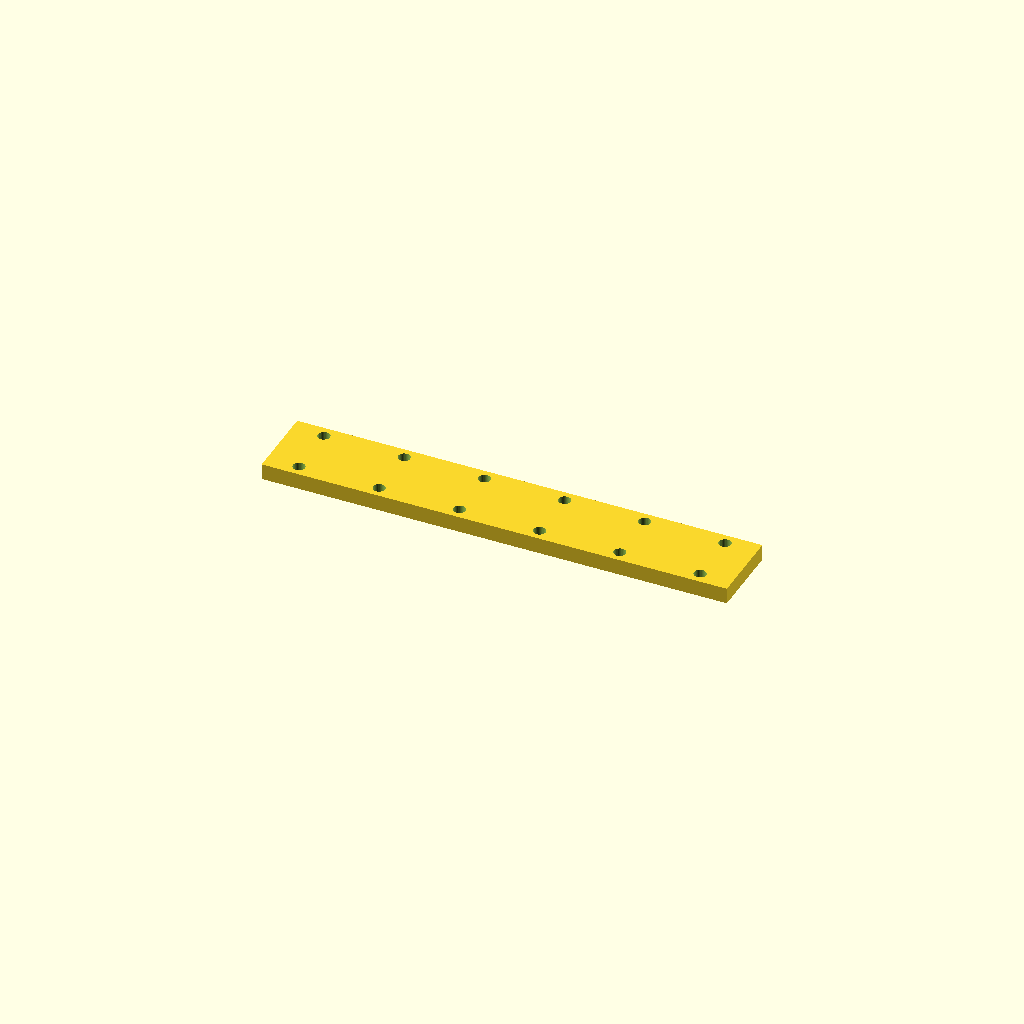
Cell 1: rendered with the file's own defaults.
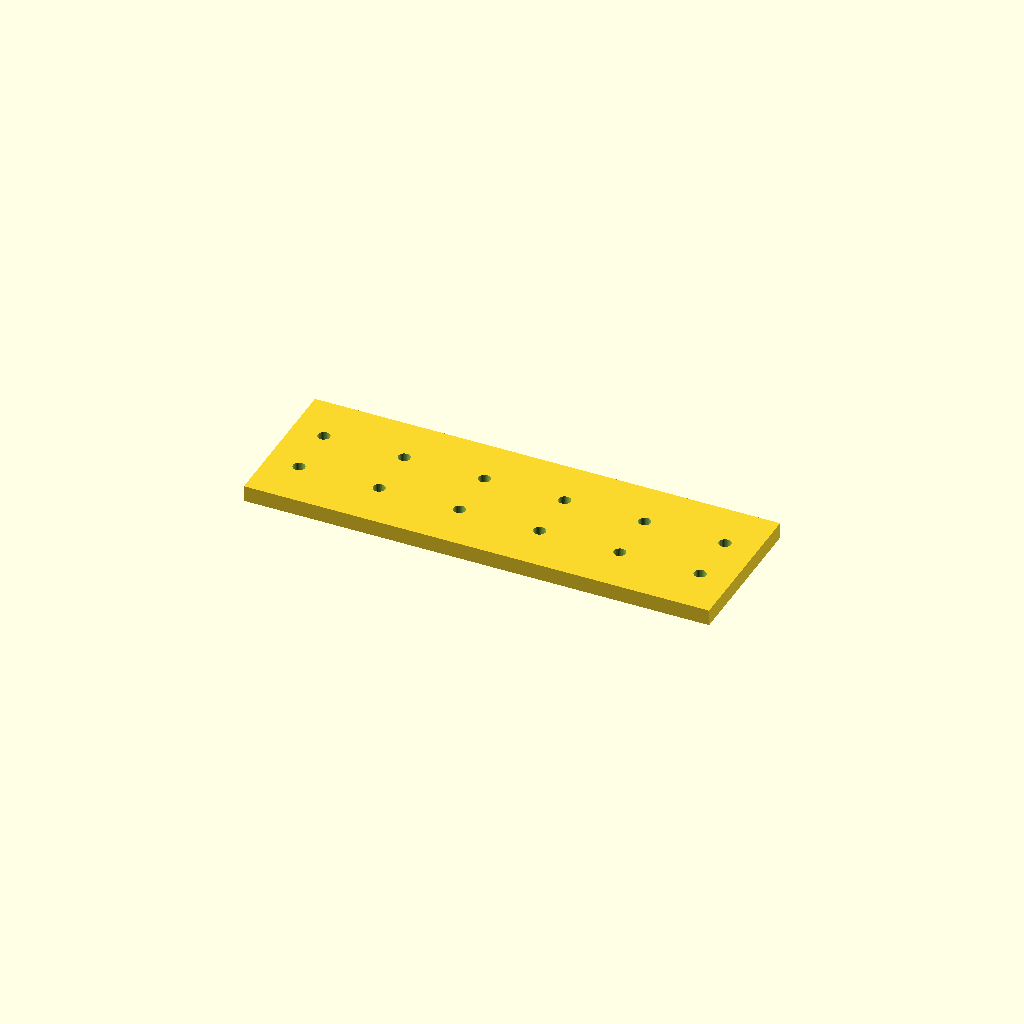
Cell 2: bar_w = 57 (everything else at default).
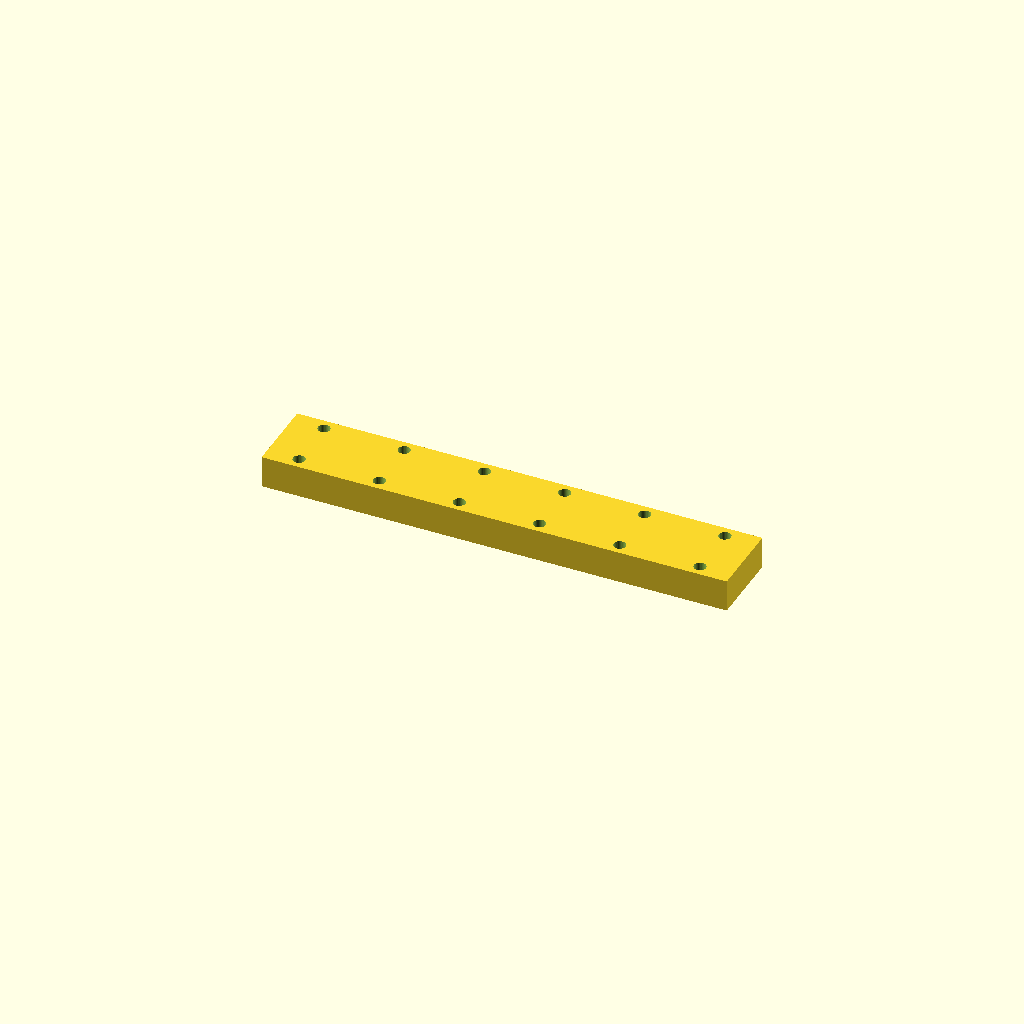
Cell 3: the same model with bar_t = 12.
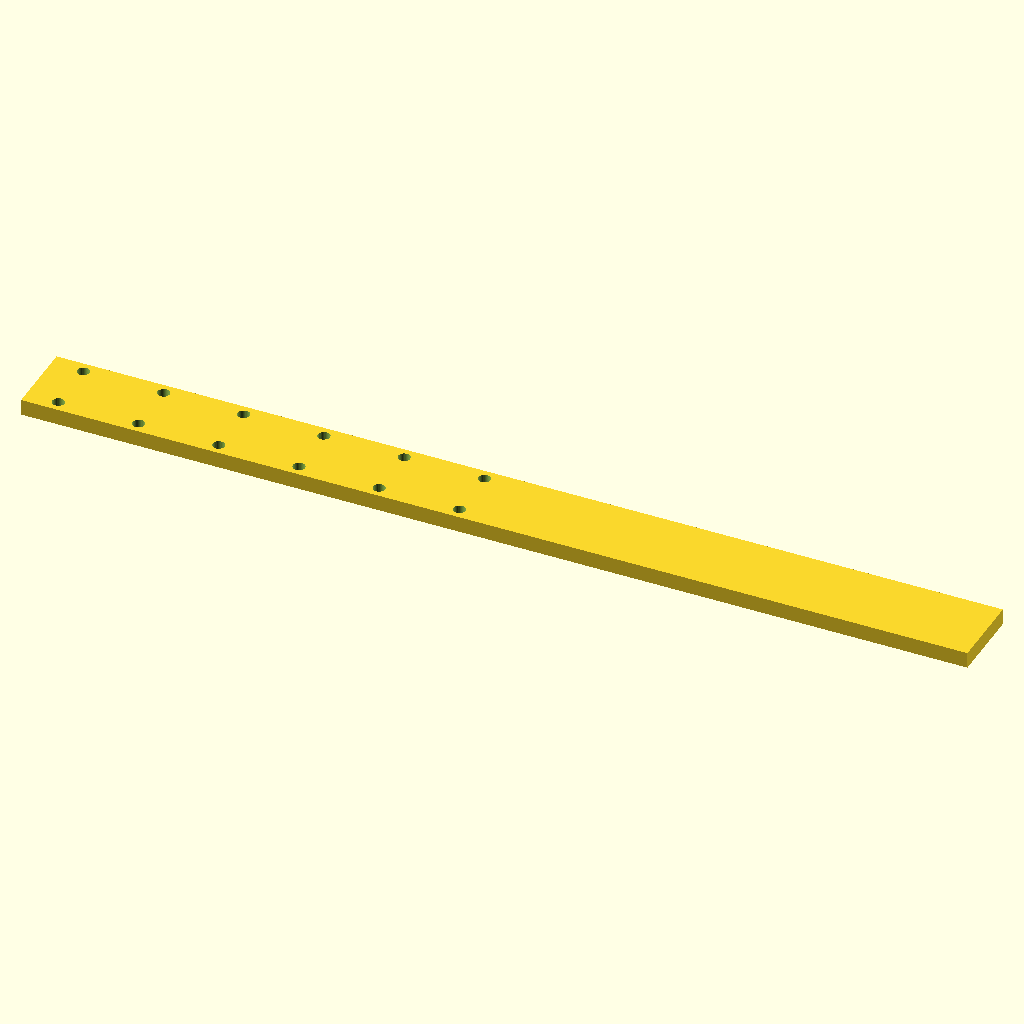
Cell 4: the same model with holes = 12.
One fixed orthographic camera (rotation 55°, 0°, 25°; colour scheme Cornfield) for every cell.
OpenSCAD source file optional_data/data/place1/ventrows/part_0146.scad:
$fn = 32;

// ----------------------------------------------------------------------
// Hole bar, 6 x Ø4.5
// tworows layout, 12 mm edge offset
// ----------------------------------------------------------------------

// --- parameters (mm) ---
bar_w = 28.5;     // bar width (Y)
bar_t = 6;        // bar thickness (Z)
holes = 6;        // holes per row
hole_d = 4.5;     // hole diameter
edge = 12;        // offset from the bar end to the first hole
pitch = 30;       // pitch between neighbouring holes
row_offset = 20;  // distance between the two rows

// --- derived feature positions (mm) ---
span = (holes - 1) * pitch;   // = 150   distance between the end holes
bar_l = span + 2 * edge;      // = 174   overall bar length
start_x = -bar_l / 2 + edge;  // = -75   X of the first hole
feature_centers = [
  [start_x + 0 * pitch, -row_offset / 2],
  [start_x + 1 * pitch, -row_offset / 2],
  [start_x + 2 * pitch, -row_offset / 2],
  [start_x + 3 * pitch, -row_offset / 2],
  [start_x + 4 * pitch, -row_offset / 2],
  [start_x + 5 * pitch, -row_offset / 2]
];   // hole centres of the first row
row2_centers = [
  [start_x + 0 * pitch, row_offset / 2],
  [start_x + 1 * pitch, row_offset / 2],
  [start_x + 2 * pitch, row_offset / 2],
  [start_x + 3 * pitch, row_offset / 2],
  [start_x + 4 * pitch, row_offset / 2],
  [start_x + 5 * pitch, row_offset / 2]
];   // hole centres of the second row

// bar with two rows of holes, both read from their own centre arrays
difference() {
  translate([-bar_l / 2, -bar_w / 2, -bar_t / 2]) cube([bar_l, bar_w, bar_t]);
  for (centre = feature_centers)
    translate([centre[0], centre[1], 0])
      cylinder(d = hole_d, h = bar_t + 2, center = true);
  for (centre = row2_centers)
    translate([centre[0], centre[1], 0])
      cylinder(d = hole_d, h = bar_t + 2, center = true);
}
Customizer parameters (derived from the source; name, type, default, range or options):
bar_w: number, default 28.5
bar_t: number, default 6
holes: number, default 6
hole_d: number, default 4.5
edge: number, default 12
pitch: number, default 30
row_offset: number, default 20
